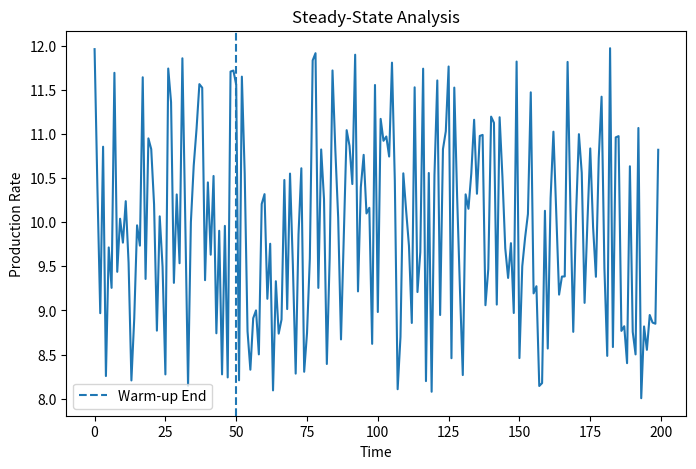

This figure's Python source:
import random
import numpy as np
import matplotlib.pyplot as plt

simulation_time = 200
warmup_period = 50

production_times = []

for i in range(simulation_time):
    value = random.uniform(8, 12)
    production_times.append(value)

steady_state_data = production_times[warmup_period:]

steady_mean = np.mean(steady_state_data)

print("Warm-up Period:", warmup_period)
print("Steady-State Mean:", round(steady_mean, 2))

print("\nSteady-State Values:\n")
print(*[round(x, 2) for x in steady_state_data], sep=", ")

plt.figure(figsize=(8, 5))

plt.plot(production_times)

plt.axvline(
    warmup_period,
    linestyle='--',
    label='Warm-up End'
)

plt.xlabel("Time")
plt.ylabel("Production Rate")
plt.title("Steady-State Analysis")
plt.legend()

plt.show()
